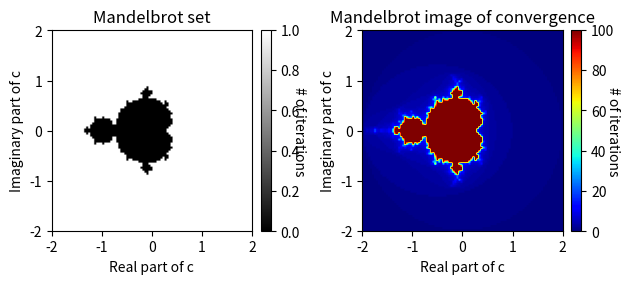

Python code for this plot:
'''
Sanjidah Wahid
PHYS 39906: Computational Physics Summer 2020
Assignment 2 - #203

Newman, Exercise 3.7: Mandelbrot Set with modifications

'''

import numpy as np
import matplotlib.pyplot as plt

xmax = 2 
N = 100

x=np.linspace(-xmax, xmax, N)
y=x
xv, yv = np.meshgrid(x, y)
mandelbrot=np.zeros([N,N])
niter = 100
c = 1


for i in range(N):
    for j in range(N):
        z = 0
        for k in range(niter):
            z = z**2+xv[i,j]+1j*yv[i,j]
            if np.abs(z)>2:
                mandelbrot[i,j] = 1
                break
            else:
                mandelbrot[i,j] = 0

plt.subplot(121)
plt.title('Mandelbrot set')
im=plt.imshow(mandelbrot, origin='lower', extent=[-xmax, xmax, -xmax, xmax], cmap='gray')
plt.xlabel('Real part of c')
plt.ylabel('Imaginary part of c')
clb=plt.colorbar(im,fraction = 0.046, pad = 0.04)
clb.ax.set_ylabel('# of iterations', rotation = 270)

mandelbrot=np.zeros([N,N])
for i in range(N):
    for j in range(N):
        z = 0
        for k in range(niter):
            z = z**2+xv[i,j]+1j*yv[i,j]
            if np.abs(z)>2:
                mandelbrot[i,j] = k
                break
            else:
                mandelbrot[i,j] = niter

plt.subplot(122)
plt.title('Mandelbrot image of convergence')
im=plt.imshow(mandelbrot, origin='lower', extent=[-xmax, xmax, -xmax, xmax], cmap='jet')
plt.xlabel('Real part of c')
plt.ylabel('Imaginary part of c')
clb=plt.colorbar(im,fraction = 0.046, pad = 0.04)
clb.ax.set_ylabel('# of iterations', rotation = 270)

plt.tight_layout()
